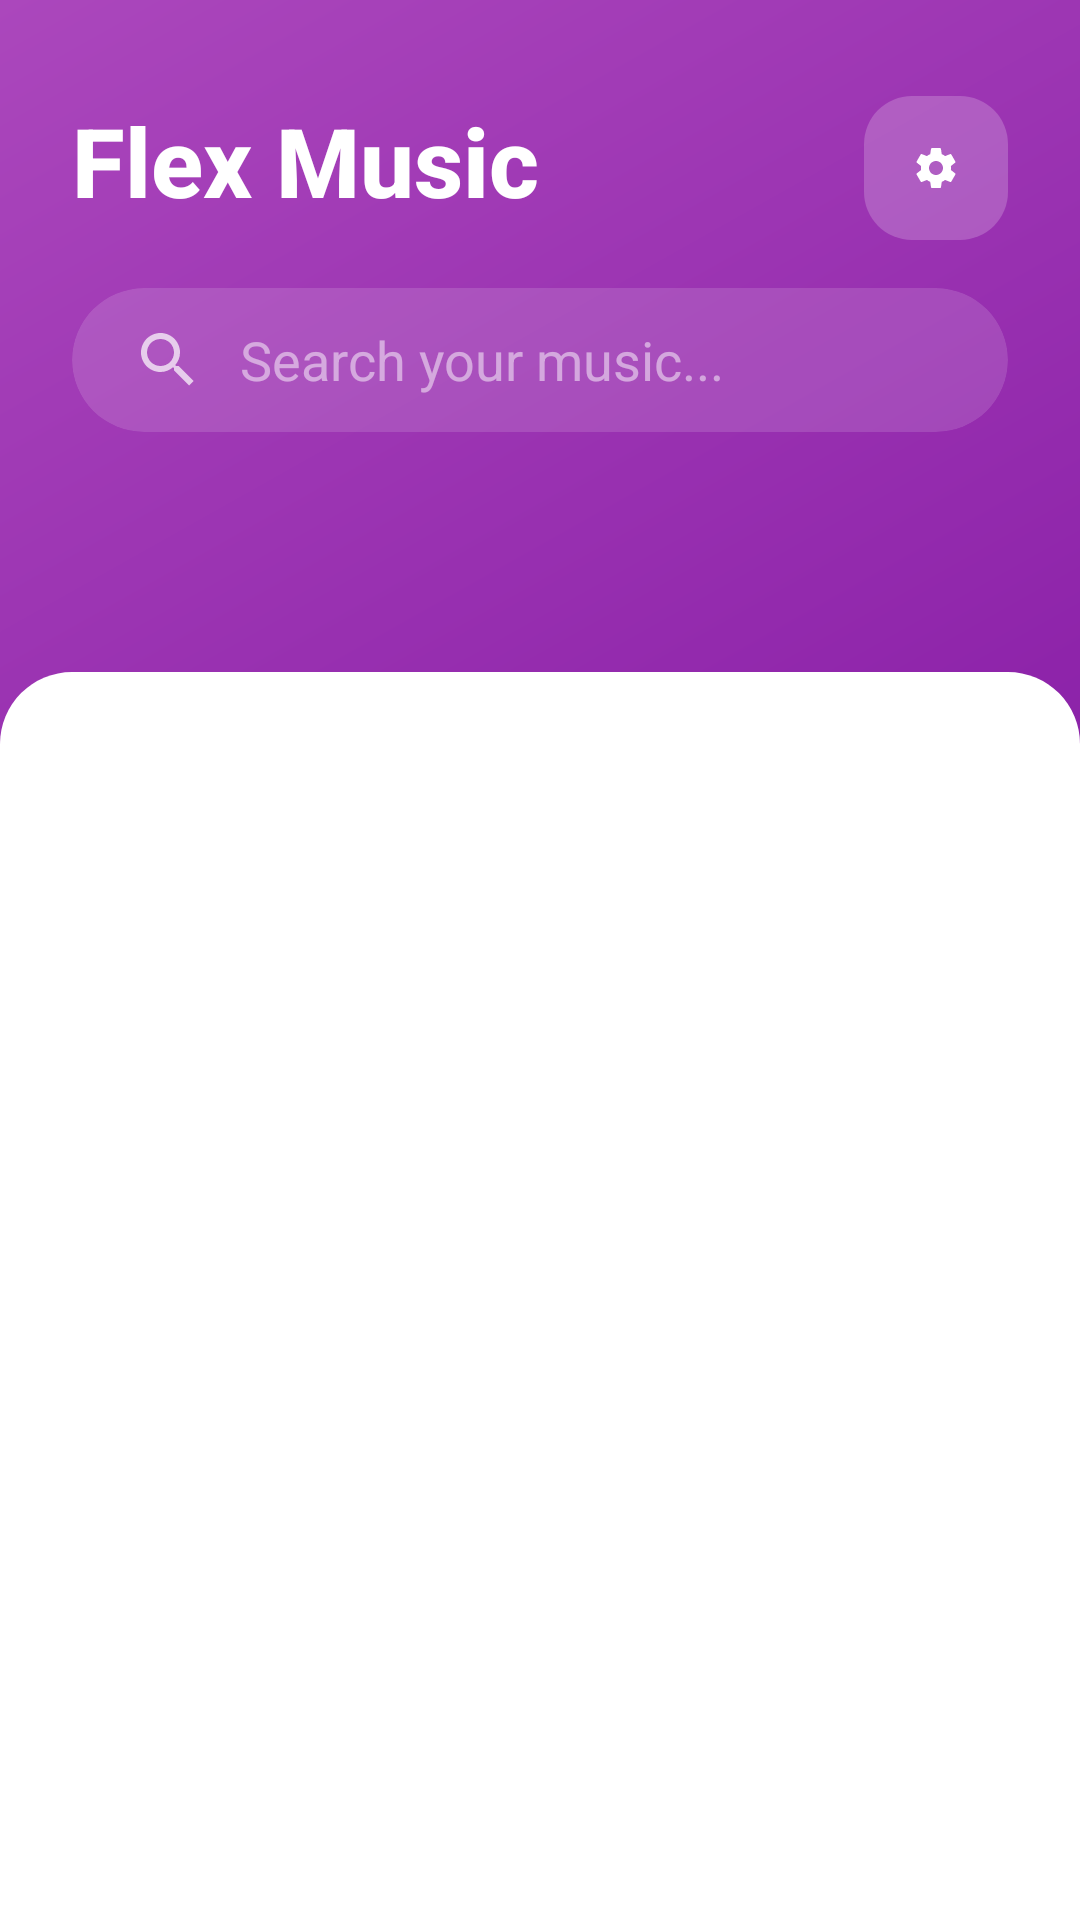

Layout XML and referenced resources for this Android screen:
<!-- AndroidManifest.xml: application theme Theme.Flex_music -->
<!-- res/layout/activity_main.xml -->
<?xml version="1.0" encoding="utf-8"?>
<LinearLayout xmlns:android="http://schemas.android.com/apk/res/android"
    xmlns:tools="http://schemas.android.com/tools"
    xmlns:app="http://schemas.android.com/apk/res-auto"
    android:orientation="vertical"
    android:layout_width="match_parent"
    android:layout_height="match_parent"
    android:background="@drawable/bg_gradient_primary"
    android:paddingTop="@dimen/spacing_xlarge">

    <RelativeLayout
        android:layout_width="match_parent"
        android:layout_height="wrap_content"
        android:paddingStart="@dimen/spacing_large"
        android:paddingEnd="@dimen/spacing_large"
        android:layout_marginBottom="@dimen/spacing_medium">

        <TextView
            android:id="@+id/musicTitle"
            style="@style/TextAppearance.FlexMusic.Title"
            android:layout_width="wrap_content"
            android:layout_height="wrap_content"
            android:text="@string/app_name"
            tools:ignore="HardcodedText" />

        <ImageView
            android:id="@+id/settingsIcon"
            android:layout_width="@dimen/touch_target_min"
            android:layout_height="@dimen/touch_target_min"
            android:layout_alignParentEnd="true"
            android:layout_centerVertical="true"
            android:background="@drawable/rounded_card"
            android:backgroundTint="#33FFFFFF"
            android:padding="@dimen/spacing_medium"
            android:src="@drawable/ic_settings"
            android:contentDescription="@string/settings"
            app:tint="@color/white"
            tools:ignore="HardcodedText" />
    </RelativeLayout>

    <androidx.cardview.widget.CardView
        android:layout_width="match_parent"
        android:layout_height="wrap_content"
        android:layout_marginStart="@dimen/spacing_large"
        android:layout_marginEnd="@dimen/spacing_large"
        android:layout_marginBottom="@dimen/spacing_large"
        app:cardCornerRadius="@dimen/corner_radius_large"
        app:cardElevation="0dp"
        app:cardBackgroundColor="#22FFFFFF">

        <SearchView
            android:id="@+id/searchView"
            android:layout_width="match_parent"
            android:layout_height="wrap_content"
            android:iconifiedByDefault="false"
            android:queryBackground="@android:color/transparent"
            android:queryHint="@string/search_hint"
            android:theme="@style/ThemeOverlay.AppCompat.Dark" />
    </androidx.cardview.widget.CardView>

    <com.google.android.material.tabs.TabLayout
        android:id="@+id/tabLayout"
        android:layout_width="match_parent"
        android:layout_height="wrap_content"
        android:background="@android:color/transparent"
        app:tabTextColor="#BBFFFFFF"
        app:tabSelectedTextColor="@color/white"
        app:tabIndicatorColor="@color/white"
        app:tabIndicatorHeight="3dp"
        app:tabRippleColor="@android:color/transparent"
        app:tabMode="fixed" />

    <androidx.viewpager.widget.ViewPager
        android:id="@+id/viewPager"
        android:layout_width="match_parent"
        android:layout_height="0dp"
        android:layout_weight="1"
        android:layout_marginTop="@dimen/spacing_small"
        android:background="@drawable/rounded_top_bg" />

    
    <androidx.cardview.widget.CardView
        android:id="@+id/miniPlayerCard"
        android:layout_width="match_parent"
        android:layout_height="72dp"
        android:layout_margin="8dp"
        android:visibility="gone"
        app:cardCornerRadius="16dp"
        app:cardElevation="8dp"
        app:cardBackgroundColor="#CC000000">

        <RelativeLayout
            android:layout_width="match_parent"
            android:layout_height="match_parent"
            android:padding="8dp">

            <ImageView
                android:id="@+id/miniPlayerAlbumArt"
                android:layout_width="56dp"
                android:layout_height="56dp"
                android:src="@drawable/logo"
                android:scaleType="centerCrop"
                android:layout_centerVertical="true"/>

            <LinearLayout
                android:layout_width="match_parent"
                android:layout_height="wrap_content"
                android:layout_toEndOf="@id/miniPlayerAlbumArt"
                android:layout_toStartOf="@id/miniPlayerPlayPause"
                android:layout_centerVertical="true"
                android:orientation="vertical"
                android:paddingStart="12dp"
                android:paddingEnd="12dp">

                <TextView
                    android:id="@+id/miniPlayerSongTitle"
                    android:layout_width="wrap_content"
                    android:layout_height="wrap_content"
                    android:text="Song Title"
                    android:textColor="@color/white"
                    android:textSize="16sp"
                    android:textStyle="bold"
                    android:ellipsize="end"
                    android:maxLines="1"/>

                <TextView
                    android:id="@+id/miniPlayerArtistName"
                    android:layout_width="wrap_content"
                    android:layout_height="wrap_content"
                    android:text="Artist Name"
                    android:textColor="#BBFFFFFF"
                    android:textSize="14sp"
                    android:ellipsize="end"
                    android:maxLines="1"/>
            </LinearLayout>

            <LinearLayout
                android:layout_width="wrap_content"
                android:layout_height="wrap_content"
                android:layout_alignParentEnd="true"
                android:layout_centerVertical="true"
                android:orientation="horizontal">

                <ImageView
                    android:id="@+id/miniPlayerWishlist"
                    android:layout_width="40dp"
                    android:layout_height="40dp"
                    android:src="@drawable/b_whishlist"
                    android:scaleType="centerInside"
                    android:padding="8dp"
                    app:tint="@color/white"/>

                <ImageView
                    android:id="@+id/miniPlayerPlayPause"
                    android:layout_width="48dp"
                    android:layout_height="48dp"
                    android:src="@drawable/ic_play"
                    android:padding="8dp"
                    app:tint="@color/white"/>
            </LinearLayout>
        </RelativeLayout>
    </androidx.cardview.widget.CardView>

</LinearLayout>
<!-- resources referenced by this layout -->
<resources>
  <color name="white">#FFFFFFFF</color>
  <dimen name="corner_radius_large">24dp</dimen>
  <dimen name="spacing_large">24dp</dimen>
  <dimen name="spacing_medium">16dp</dimen>
  <dimen name="spacing_small">8dp</dimen>
  <dimen name="spacing_xlarge">32dp</dimen>
  <dimen name="touch_target_min">48dp</dimen>
  <!-- drawable b_whishlist: png bitmap (drawable, 12025 bytes) -->
  <!-- drawable bg_gradient_primary (drawable) -->
  <?xml version="1.0" encoding="utf-8"?>
  <shape xmlns:android="http://schemas.android.com/apk/res/android"
      android:shape="rectangle">
      <gradient
          android:startColor="#6A1B9A"
          android:centerColor="#8E24AA"
          android:endColor="#AB47BC"
          android:angle="135"
          android:type="linear" />
      <corners android:radius="0dp"/>
  </shape>
  <!-- drawable ic_settings (drawable) -->
  <vector xmlns:android="http://schemas.android.com/apk/res/android"
      xmlns:tools="http://schemas.android.com/tools"
      android:width="24dp"
      android:height="24dp"
      android:viewportWidth="24"
      android:viewportHeight="24">
      <path
          android:fillColor="#000000"
          android:pathData="M19.43,12.98c0.04,-0.32 0.07,-0.66 0.07,-0.98s-0.03,-0.66 -0.07,-0.98l2.11,-1.65c0.19,-0.15 0.24,-0.42 0.12,-0.64l-2,-3.46c-0.12,-0.22 -0.39,-0.3 -0.62,-0.22l-2.49,1c-0.52,-0.4 -1.08,-0.73 -1.69,-0.98l-0.38,-2.65C14.45,2.18 14.24,2 14,2h-4c-0.24,0 -0.45,0.18 -0.49,0.42l-0.38,2.65c-0.61,0.25 -1.17,0.58 -1.69,0.98l-2.49,-1c-0.23,-0.09 -0.5,0 -0.62,0.22l-2,3.46c-0.13,0.22 -0.07,0.49 0.12,0.64l2.11,1.65c-0.05,0.32 -0.08,0.66 -0.08,0.99s0.03,0.67 0.08,0.99l-2.11,1.65c-0.19,0.15 -0.24,0.42 -0.12,0.64l2,3.46c0.12,0.22 0.39,0.3 0.62,0.22l2.49,-1c0.52,0.4 1.08,0.73 1.69,0.98l0.38,2.65c0.04,0.24 0.25,0.42 0.49,0.42h4c0.24,0 0.45,-0.18 0.49,-0.42l0.38,-2.65c0.61,-0.25 1.17,-0.58 1.69,-0.98l2.49,1c0.23,0.09 0.5,0 0.62,-0.22l2,-3.46c0.13,-0.22 0.07,-0.49 -0.12,-0.64l-2.11,-1.65zM12,15.5c-1.93,0 -3.5,-1.57 -3.5,-3.5s1.57,-3.5 3.5,-3.5 3.5,1.57 3.5,3.5 -1.57,3.5 -3.5,3.5z"
          tools:ignore="VectorPath" />
  </vector>
  <!-- drawable logo: png bitmap (drawable, 13808 bytes) -->
  <!-- drawable rounded_card (drawable) -->
  <?xml version="1.0" encoding="utf-8"?>
  <shape xmlns:android="http://schemas.android.com/apk/res/android">
      <solid android:color="@color/cardBackground"/>
      <corners android:radius="16dp"/>
  </shape>
  <!-- drawable rounded_top_bg (drawable) -->
  <?xml version="1.0" encoding="utf-8"?>
  <shape xmlns:android="http://schemas.android.com/apk/res/android"
      android:shape="rectangle">
      <solid android:color="@color/white"/>
      <corners
          android:topLeftRadius="@dimen/corner_radius_large"
          android:topRightRadius="@dimen/corner_radius_large"/>
      <padding
          android:left="@dimen/spacing_medium"
          android:right="@dimen/spacing_medium"
          android:top="@dimen/spacing_medium"
          android:bottom="0dp"/>
  </shape>
  <string name="app_name">Flex Music</string>
  <string name="search_hint">Search your music...</string>
  <string name="settings">Settings</string>
  <style name="TextAppearance.FlexMusic.Title" parent="TextAppearance.AppCompat.Title">
          <item name="android:textSize">@dimen/text_size_xlarge_title</item>
          <item name="android:textStyle">bold</item>
          <item name="android:textColor">@color/white</item>
      </style>
  <style name="Theme.Flex_music" parent="Base.Theme.Flex_music" />
  <color name="cardBackground">#F5F5F5</color>
  <dimen name="text_size_xlarge_title">32sp</dimen>
  <style name="Base.Theme.Flex_music" parent="Theme.MaterialComponents.DayNight.NoActionBar">
          
          
      </style>
</resources>
